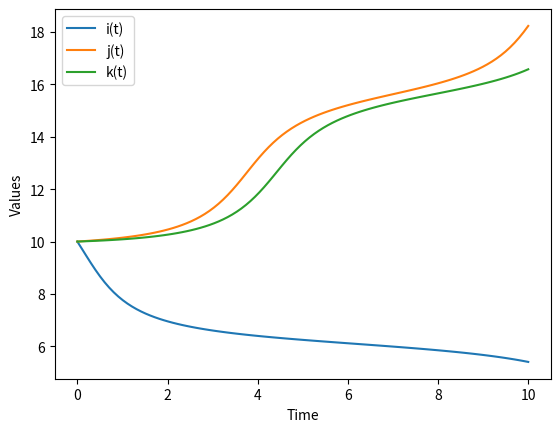

The matplotlib source for this figure:
import numpy as np
from scipy.integrate import odeint
import matplotlib.pyplot as plt
import random as r
from random import randint
from scipy.stats import expon, norm
from scipy import stats
import math

# 定义微分方程
a = stats.norm.rvs(0, 0.5, 1)
print(a)
b = stats.norm.rvs(0, 0.5, 1)
c = stats.norm.rvs(0, 0.5, 1)
def system(y, t):
    i, j, k = y
    didt = 0.6 * i * (1 - (i - 0.5 * j + 0.3 * k)/1000) - 0.78 * i + math.cos(i)
    djdt = 0.6 * j * (1 - (j - 0.5 * i + 0.4 * k)/1000) - 0.5 * j + math.cos(j)
    dkdt = 0.6 * k * (1 - (k + 0.3 * i + 0.4 * j)/1000) - 0.5 * k + math.cos(k)
    return [didt, djdt, dkdt]

# 初始条件
y0 = [10, 10, 10]

# 时间点
t = np.linspace(0, 10, 100)

# 求解微分方程
solution = odeint(system, y0, t)

# 提取结果
i, j, k = solution[:, 0], solution[:, 1], solution[:, 2]

# 绘图
plt.plot(t, i, label='i(t)')
plt.plot(t, j, label='j(t)')
plt.plot(t, k, label='k(t)')
plt.xlabel('Time')
plt.ylabel('Values')
plt.legend()
plt.show()